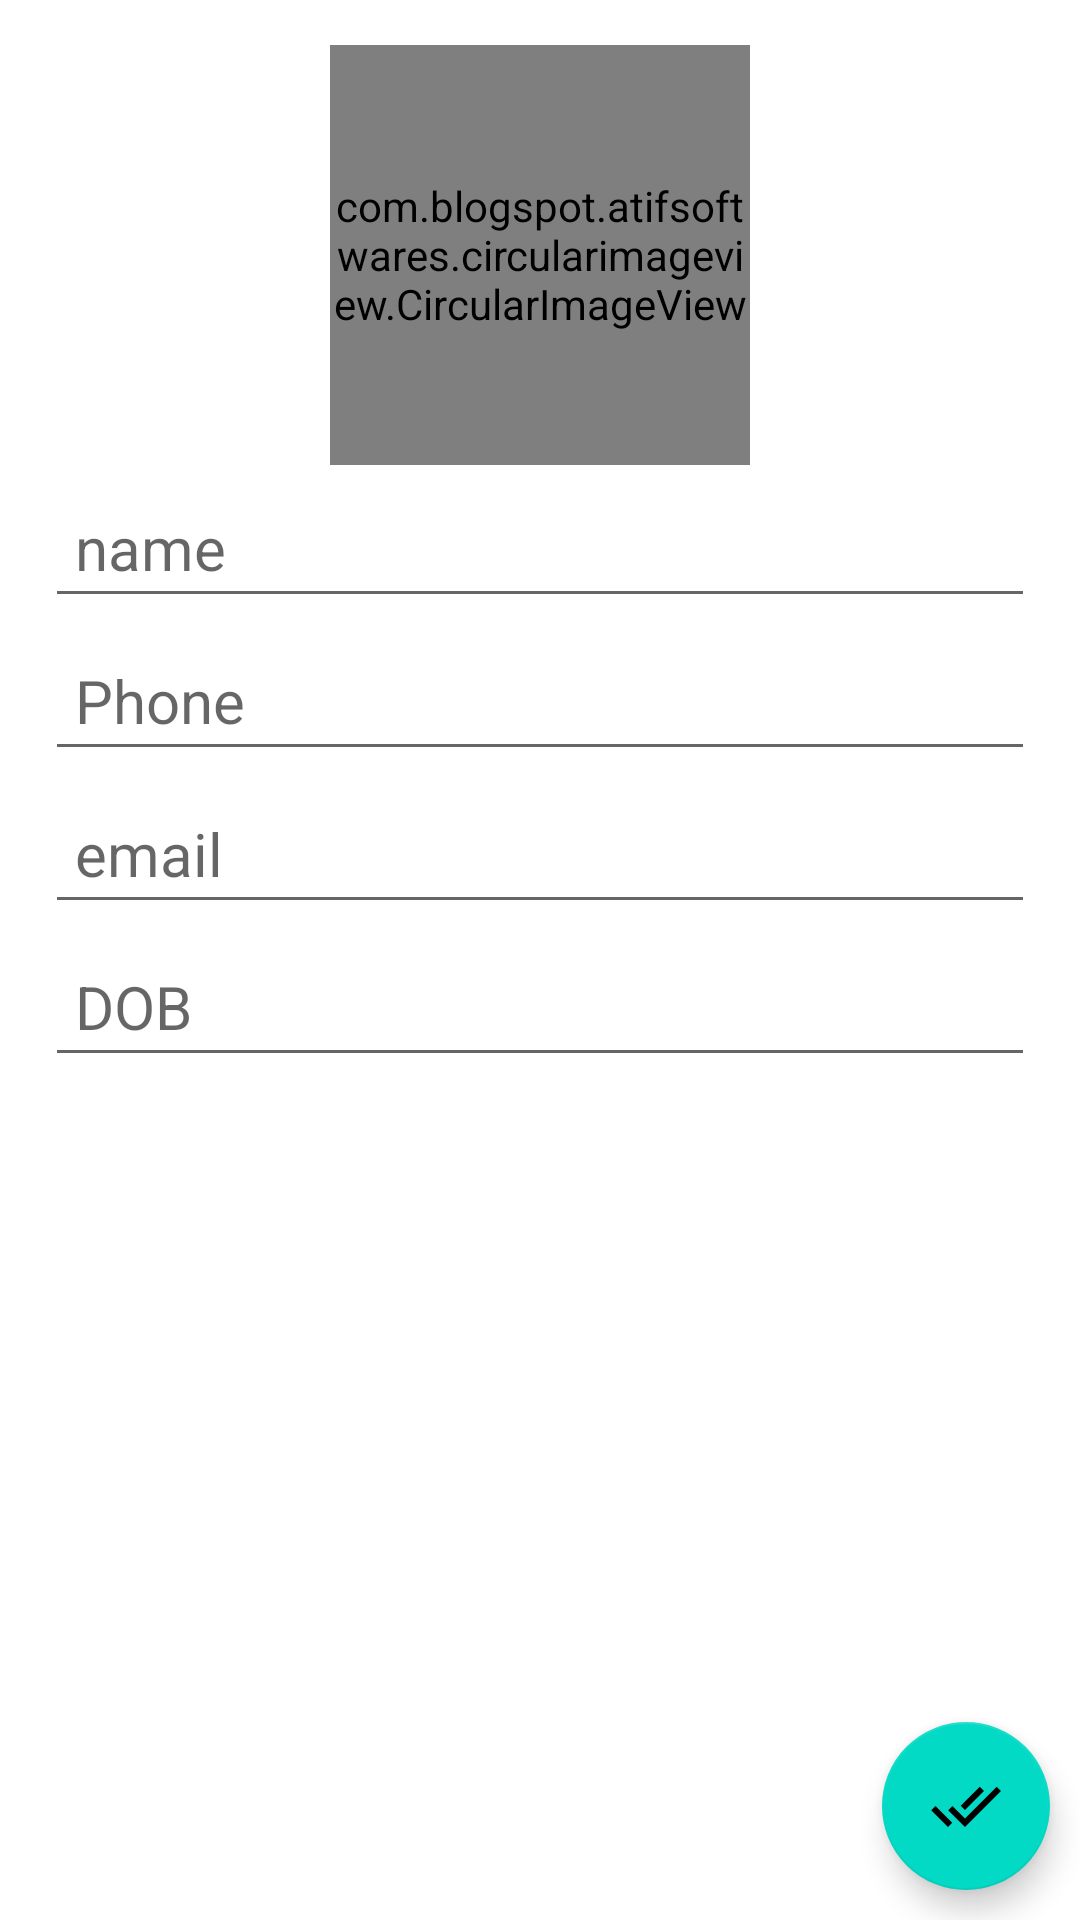

Reconstruct the res/layout file that produces this screen, plus the resources it refers to.
<!-- AndroidManifest.xml: application theme Theme.KSAMS -->
<!-- res/layout/activity_add_student.xml -->
<?xml version="1.0" encoding="utf-8"?>
<RelativeLayout xmlns:android="http://schemas.android.com/apk/res/android"
    xmlns:app="http://schemas.android.com/apk/res-auto"
    xmlns:tools="http://schemas.android.com/tools"
    android:layout_width="match_parent"
    android:layout_height="match_parent"
    tools:context=".AddStudentActivity">

    <com.blogspot.atifsoftwares.circularimageview.CircularImageView
        android:id="@+id/profileTv"
        android:layout_width="140dp"
        android:layout_height="140dp"
        android:layout_centerHorizontal="true"
        android:layout_marginTop="15dp"
        android:src="@drawable/ic_24_black"
        app:c_border="true"
        app:c_border_width="1dp"
        app:c_border_color="#e4e4e4"/>
        <EditText
            android:id="@+id/nameEt"
            android:layout_width="match_parent"
            android:layout_height="wrap_content"
            android:layout_below="@+id/profileTv"
            android:layout_marginTop="4dp"
            android:layout_marginEnd="15dp"
            android:layout_marginStart="15dp"
            android:hint="name"
            android:textSize="20sp"
            android:inputType="textPersonName|textCapWords"
            android:padding="10dp"
             />
    <EditText
        android:id="@+id/phoneEt"
        android:layout_width="match_parent"
        android:layout_height="wrap_content"
        android:layout_below="@+id/nameEt"
        android:layout_marginTop="4dp"
        android:layout_marginEnd="15dp"
        android:layout_marginStart="15dp"
        android:hint="Phone"
        android:textSize="20sp"
        android:inputType="phone"
        android:padding="10dp"
        />
    <EditText
        android:id="@+id/emailEt"
        android:layout_width="match_parent"
        android:layout_height="wrap_content"
        android:layout_below="@+id/phoneEt"
        android:layout_marginTop="4dp"
        android:layout_marginEnd="15dp"
        android:layout_marginStart="15dp"
        android:hint="email"
        android:textSize="20sp"
        android:inputType="textEmailAddress"
        android:padding="10dp"
        />
    <EditText
        android:id="@+id/dobEt"
        android:layout_width="match_parent"
        android:layout_height="wrap_content"
        android:layout_below="@+id/emailEt"
        android:layout_marginTop="4dp"
        android:layout_marginEnd="15dp"
        android:layout_marginStart="15dp"
        android:hint="DOB"
        android:textSize="20sp"
        android:inputType="date"
        android:padding="10dp"
        />



    <com.google.android.material.floatingactionbutton.FloatingActionButton
        android:id="@+id/btnSave"
        android:layout_width="wrap_content"
        android:layout_height="wrap_content"
        android:src="@drawable/ic_done_all_24"
        android:layout_margin="10dp"
        android:layout_alignParentBottom="true"
        android:layout_alignParentEnd="true"
        android:layout_alignParentRight="true" />


</RelativeLayout>
<!-- resources referenced by this layout -->
<resources>
  <!-- drawable ic_done_all_24 (drawable) -->
  <vector android:height="24dp" android:tint="#FF6D6D"
      android:viewportHeight="24" android:viewportWidth="24"
      android:width="24dp" xmlns:android="http://schemas.android.com/apk/res/android">
      <path android:fillColor="@android:color/white" android:pathData="M18,7l-1.41,-1.41 -6.34,6.34 1.41,1.41L18,7zM22.24,5.59L11.66,16.17 7.48,12l-1.41,1.41L11.66,19l12,-12 -1.42,-1.41zM0.41,13.41L6,19l1.41,-1.41L1.83,12 0.41,13.41z"/>
  </vector>
  <style name="Theme.KSAMS" parent="Theme.MaterialComponents.DayNight.DarkActionBar">
          
          <item name="colorPrimary">@color/purple_500</item>
          <item name="colorPrimaryVariant">@color/purple_700</item>
          <item name="colorOnPrimary">@color/white</item>
          
          <item name="colorSecondary">@color/teal_200</item>
          <item name="colorSecondaryVariant">@color/teal_700</item>
          <item name="colorOnSecondary">@color/black</item>
          
          <item name="android:statusBarColor" tools:targetApi="l">?attr/colorPrimaryVariant</item>
          
          <item name="errorTextColor">@color/error_color2</item>
      </style>
  <color name="purple_500">#FF6200EE</color>
  <color name="purple_700">#FF3700B3</color>
  <color name="white">#FFFFFFFF</color>
  <color name="teal_200">#FF03DAC5</color>
  <color name="teal_700">#FF018786</color>
  <color name="black">#FF000000</color>
  <color name="error_color2">#01D155</color>
</resources>
